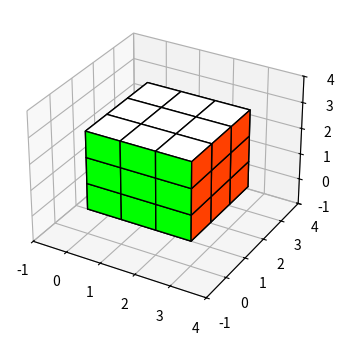

The script that saved this image:
'''
[redacted]
    DATE: 2/21/2022
    PURPOSE: Show rubix cube graphically (3D)
'''

import matplotlib.pyplot as plt
from mpl_toolkits.mplot3d import Axes3D
from mpl_toolkits.mplot3d.art3d import Poly3DCollection

# COLOR CONSTANTS USED FOR ONE SIDE CUBE
YELLOW = [1, 1, 0]
WHITE = [1, 1, 1]
GREEN = [0, 1, 0]
BLUE = [0.25, 0.5, 1]
RED = [1, 0.25, 0]
ORANGE = [1, 0.65, 0]

# 2D arrays of the cubes faces
bottom_face = None
top_face = None
front_face = None
back_face = None
right_face = None
left_face = None

# Figure and where to plot the cube
fig = plt.figure(figsize=(4,4))
ax = fig.add_subplot(111, projection='3d')

# Event handling (key presses)
def key_press_event(event):
    fig.canvas.pause()
    # if(event.key == 'd'):
    #     print("gg")
    test_setting_face_colors()
    print("hello darkness")


fig.canvas.mpl_connect('key_press_event', key_press_event)



def create_bottom_face(d):
    global ax, bottom_face
    for m in range(d):
        for n in range(d):
            x = [0 + n, 1 + n, 1 + n, 0 + n]

            y = [0 + m, 0 + m, 1 + m, 1 + m]

            z = [0, 0, 0, 0]

            vertices = [list(zip(x,y,z))]

            poly = Poly3DCollection(vertices, alpha=1)
            face_color = YELLOW # alternative: matplotlib.colors.rgb2hex([0.5, 0.5, 1])
            poly.set_facecolor(face_color)
            poly.set_edgecolor('k')

            bottom_face[m][n] = poly


            ax.add_collection3d(poly)

def create_top_face(d):
    global ax, top_face
    for m in range(d):
        for n in range(d):
            x = [0 + n, 1 + n, 1 + n, 0 + n]

            y = [0 + m, 0 + m, 1 + m, 1 + m]

            z = [0 + d, 0 + d, 0 + d, 0 + d]

            vertices = [list(zip(x,y,z))]

            poly = Poly3DCollection(vertices, alpha=1)
            face_color = WHITE # alternative: matplotlib.colors.rgb2hex([0.5, 0.5, 1])
            poly.set_facecolor(face_color)
            poly.set_edgecolor('k')

            top_face[-m - 1][n] = poly

            ax.add_collection3d(poly)

def create_front_face(d):
    global ax
    for m in range(d):
        for n in range(d):
            x = [0 + n, 1 + n, 1 + n, 0 + n]

            y = [0, 0, 0, 0]

            z = [0 + (d - 1) - m, 0 + (d - 1) - m, 1 + (d - 1) - m, 1 + (d - 1) - m]

            vertices = [list(zip(x,y,z))]

            poly = Poly3DCollection(vertices, alpha=1)
            face_color = GREEN # alternative: matplotlib.colors.rgb2hex([0.5, 0.5, 1])
            poly.set_facecolor(face_color)
            poly.set_edgecolor('k')

            front_face[m][n] = poly

            ax.add_collection3d(poly)

def create_back_face(d):
    global ax
    for m in range(d):
        for n in range(d):
            x = [0 + n, 1 + n, 1 + n, 0 + n]

            y = [0 + d, 0 + d, 0 + d, 0 + d]

            z = [0 + (d - 1) - m, 0 + (d - 1) - m, 1 + (d - 1) - m, 1 + (d - 1) - m]

            vertices = [list(zip(x,y,z))]

            poly = Poly3DCollection(vertices, alpha=1)
            face_color = BLUE # alternative: matplotlib.colors.rgb2hex([0.5, 0.5, 1])
            poly.set_facecolor(face_color)
            poly.set_edgecolor('k')

            back_face[m][-n -1] = poly

            ax.add_collection3d(poly)

def create_right_face(d):
    global ax
    for m in range(d):
        for n in range(d):
            x = [0 + d, 0 + d, 0 + d, 0 + d]

            y = [0 + n, 1 + n, 1 + n, 0 + n]

            z = [0 + (d - 1) - m, 0 + (d - 1) - m, 1 + (d - 1) - m, 1 + (d - 1) - m]

            vertices = [list(zip(x,y,z))]

            poly = Poly3DCollection(vertices, alpha=1)
            face_color = RED # alternative: matplotlib.colors.rgb2hex([0.5, 0.5, 1])
            poly.set_facecolor(face_color)
            poly.set_edgecolor('k')
            right_face[m][n] = poly
            ax.add_collection3d(poly)

def create_left_face(d):
    global ax
    for m in range(d):
        for n in range(d):
            x = [0, 0, 0, 0]

            y = [0 + n, 1 + n, 1 + n, 0 + n]

            z = [0 + (d - 1) - m, 0 + (d - 1) - m, 1 + (d - 1) - m, 1 + (d - 1) - m]

            vertices = [list(zip(x,y,z))]

            poly = Poly3DCollection(vertices, alpha=1)
            face_color = ORANGE # alternative: matplotlib.colors.rgb2hex([0.5, 0.5, 1])
            poly.set_facecolor(face_color)
            poly.set_edgecolor('k')

            left_face[m][-n -1] = poly

            ax.add_collection3d(poly)

def create_graphical_cube():
    # Dimensions of cube
    d = 3

    # Initialize 2D array
    global bottom_face, top_face, front_face, back_face, right_face, left_face
    bottom_face = [[0 for x in range(d)] for y in range(d)]
    top_face = [[0 for x in range(d)] for y in range(d)]
    front_face = [[0 for x in range(d)] for y in range(d)]
    back_face = [[0 for x in range(d)] for y in range(d)]
    right_face = [[0 for x in range(d)] for y in range(d)]
    left_face = [[0 for x in range(d)] for y in range(d)]

    create_top_face(d)
    create_bottom_face(d)
    create_front_face(d)
    create_back_face(d)
    create_right_face(d)
    create_left_face(d)



def test_setting_face_colors():
    PINK = [1, .753, .796]
    r = 2
    c = 2
    bottom_face[r][c].set_facecolor(PINK)
    top_face[r][c].set_facecolor(PINK)
    front_face[r][c].set_facecolor(PINK)
    back_face[r][c].set_facecolor(PINK)
    right_face[r][c].set_facecolor(PINK)
    left_face[r][c].set_facecolor(PINK)

    fig.canvas.draw()
    fig.canvas.flush_events()



create_graphical_cube()
ax.set_xlim(-1,4)
ax.set_ylim(-1,4)
ax.set_zlim(-1,4)

plt.show()

